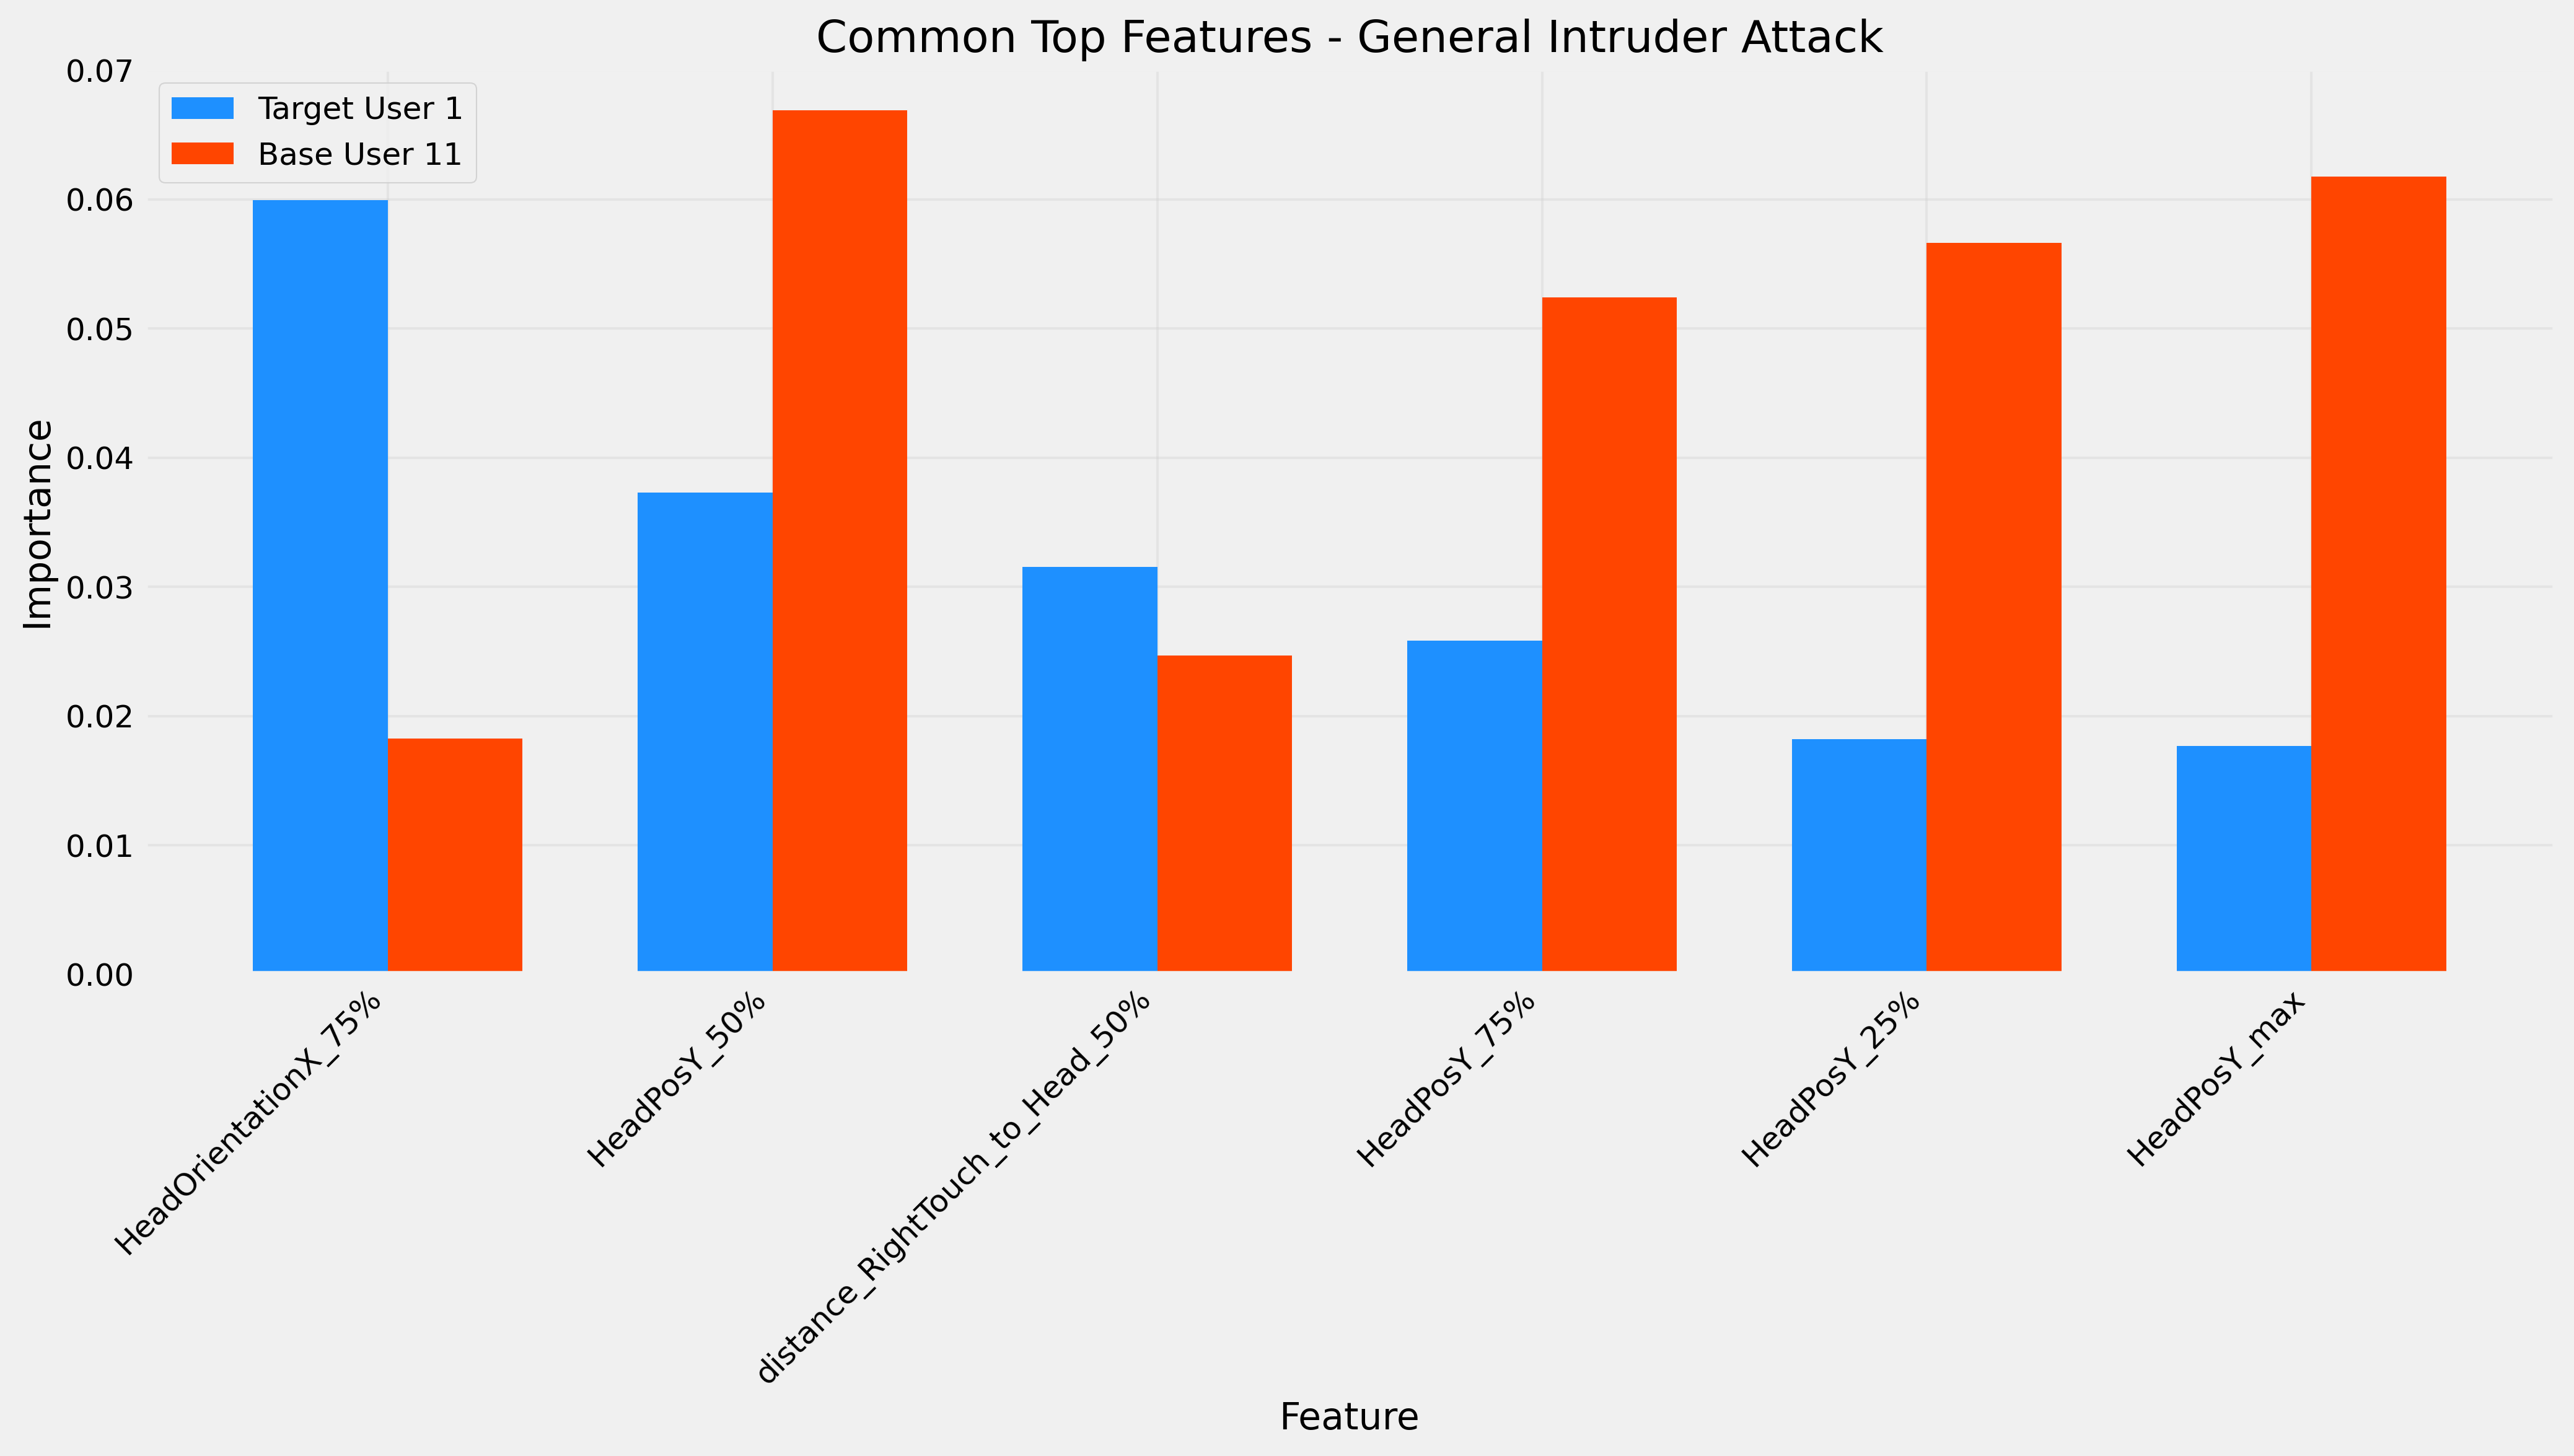

The table this chart was drawn from, first rows:
Feature, Target_Importance, Base_Importance
HeadOrientationX_75%, 0.05993, 0.01827
HeadPosY_50%, 0.03729, 0.06687
distance_RightTouch_to_Head_50%, 0.03156, 0.02466
HeadPosY_75%, 0.02583, 0.05241
HeadPosY_25%, 0.01823, 0.05662
HeadPosY_max, 0.01768, 0.06174
